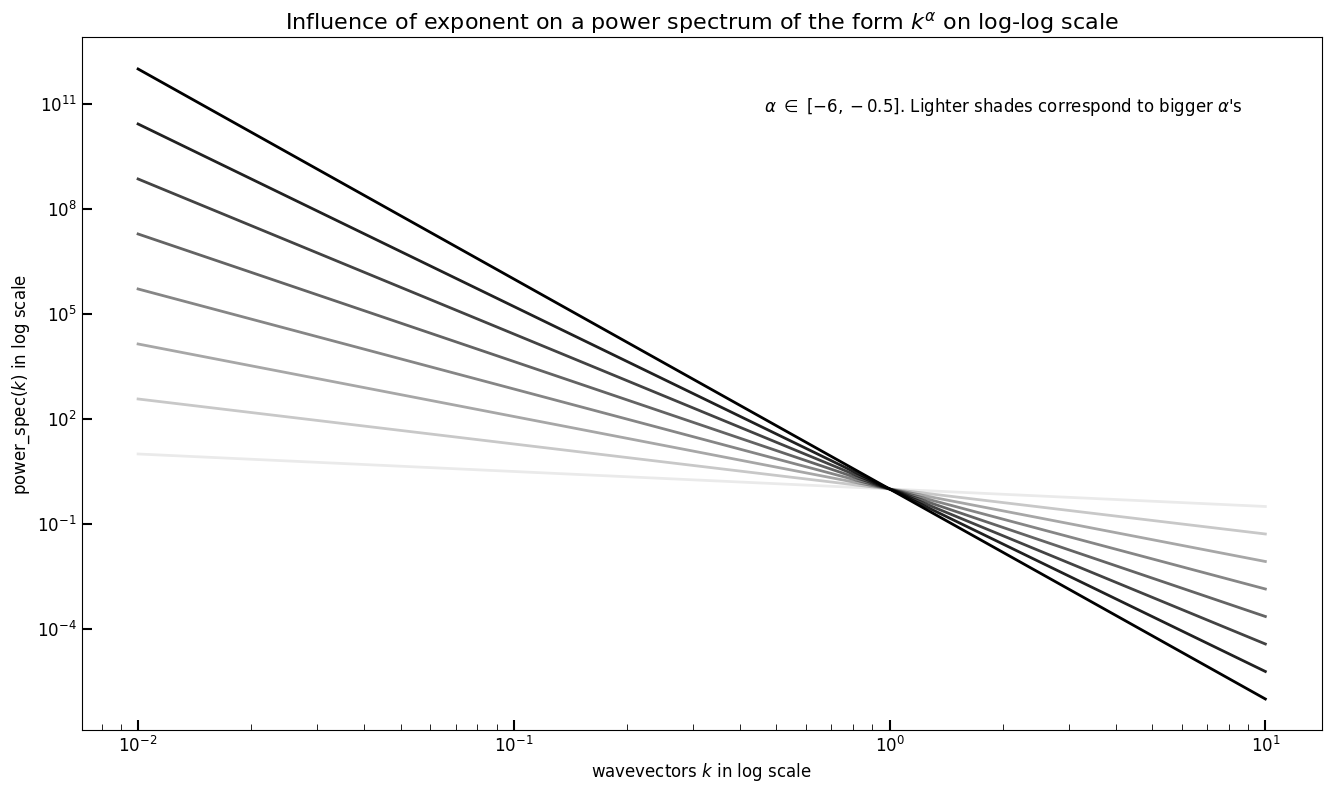

The matplotlib source for this figure: (Note: this script raises an exception after producing the figure.)
import numpy as np
import matplotlib.pyplot as plt
import seaborn as sns
import matplotlib
from matplotlib.ticker import (MultipleLocator, AutoMinorLocator)
from matplotlib.patches import Rectangle
'''
import matplotlib.font_manager
fpaths = matplotlib.font_manager.findSystemFonts()

for i in fpaths:
    f = matplotlib.font_manager.get_font(i)
    print(f.family_name)
'''



def planck_cosmology(x):
    return np.log(0.314*np.exp(3*x)+0.686)

def natural_x_coords_from_redshift(z):
    return np.log(1+z)

def initial_data_plot(x,y,x_natural):
    plt.subplot(2, 2, 1)

    plt.plot(x, y, ".", color="black")
    plt.title(r"Distance moduli $\mu$ against CMB corrected redshifts $z$")
    plt.xlabel(r"Redshift $z$")
    plt.ylabel(r"Distance modulus $\mu$")

    plt.subplot(2, 2, 2)

    plt.plot(x_natural, y, ".", color="black")
    plt.title(r"Distance moduli $\mu$ against CMB corrected redshifts $z$")
    plt.xlabel(r"Natural coordinates $x=ln(1+z)$")
    plt.ylabel(r"Distance modulus $\mu$")

    plt.subplot(2, 2, 3)

    plt.plot(x_natural, planck_cosmology(x_natural), "--", color="black")
    plt.title(r"Planck Cosmology: Evolution of cosmic energy density in time")
    plt.xlabel(r"Natural coordinates $x=ln(1+z)$ (measure of time)")
    plt.ylabel(r"Signal Field $s(x)$")

    plt.show()



def initial_data_plot_only_standard_diagram(x,y,x_natural):
    font = {'family': 'normal',
            'weight': 'bold',
            'size': 15}

    matplotlib.rc('font', **font)

    sns.set_style('darkgrid')  # darkgrid, white grid, dark, white and ticks
    palette = sns.color_palette('deep')


    plt.plot(x_natural, y, ".", color=palette[0])
    plt.title(r"Distance moduli $\mu$ against CMB corrected redshifts $z$")
    plt.xlabel(r"Natural coordinates $x=ln(1+z)$")
    plt.ylabel(r"Distance modulus $\mu$")


    plt.show()


def plot_histogramms(redshifts,moduli):
    font = {'family': 'normal',
            'weight': 'bold',
            'size': 15}

    matplotlib.rc('font', **font)

    sns.set_style('darkgrid')  # darkgrid, white grid, dark, white and ticks
    palette = sns.color_palette('deep')

    plt.subplot(2,1,1)
    plt.hist(redshifts,bins=1701,ec=palette[0],color=palette[0])
    plt.xlabel("Redshift $z$")
    plt.ylabel("Frequency")
    plt.title("Histogram of redshift frequency in the data")

    plt.subplot(2, 1,2)
    plt.xlabel("Distance modulus $\mu$")
    plt.ylabel("Frequency")
    plt.hist(moduli,bins=1701,ec=palette[3],color=palette[3])
    plt.title("Histogram of distance modulus frequency in the data")
    plt.subplots_adjust(hspace=0.4)
    plt.show()

def custom_plot(x,drawData,Reconstruction,reconstruct,cf_info):

    plt.rcParams["font.family"] = "Hiragino Maru Gothic Pro"
    plt.rcParams["font.size"] = "12"


    fig, ax = plt.subplots()

    ax.tick_params(axis='both',direction='in',width=1.5)
    ax.tick_params(which='major',direction='in', length=7, )
    ax.tick_params(which='minor',direction='in', length=4, )
    ax.xaxis.set_minor_locator(AutoMinorLocator())
    ax.yaxis.set_minor_locator(AutoMinorLocator())

    if drawData==True:
        plt.plot(np.linspace(0,1,200),x, markersize=8, marker="o", color="black", markerfacecolor='white')
        plt.plot(np.linspace(0,1,200),x, "-", color="black", linewidth=2)
        plt.xlabel("signal space")
        plt.ylabel("data")
        plt.title("Data realization (mock)", size=16)
        plt.legend()
        fig.set_size_inches(16, 9)
        plt.savefig("/Users/<user>/PycharmProjects/Nifty/CHARM/figures/" +f"{cf_info}_customDataRealization.png",dpi=300,bbox_inches='tight')
    elif Reconstruction==True:
        plt.plot(np.linspace(0,1,200),reconstruct, "-.", color="blue", linewidth=4, label="Reconstruction")
        plt.plot(np.linspace(0,1,200),x, "-", color="black", linewidth=2, label="Mock Signal")
        plt.xlabel("signal space")
        plt.ylabel("signal")
        plt.title("Mock signal and Reconstruction", size=16)
        plt.legend()
        fig.set_size_inches(16, 9)
        plt.savefig("/Users/<user>/PycharmProjects/Nifty/CHARM/figures/" + f"{cf_info}_customSignalMockAndReconstruction.png",dpi=300,bbox_inches='tight')



def visualize_power_spectrum_parameters():


    plt.rcParams["font.family"] = "Hiragino Maru Gothic Pro"
    plt.rcParams["font.size"] = "12"

    def power_spectrum(k,alpha, beta):
        return beta*k**alpha

    x=np.linspace(0.01,10,300)

    fig, ax = plt.subplots()

    plt.text(0.55, 0.9, r"$\alpha$ $\in$ $[-6,-0.5]$. Lighter shades correspond to bigger $\alpha$'s",
             horizontalalignment='left',
             verticalalignment='center',
             transform=ax.transAxes)

    ax.tick_params(axis='both',direction='in',width=1.5)
    ax.tick_params(which='major',direction='in', length=7, )
    ax.tick_params(which='minor',direction='in', length=4, )
    ax.xaxis.set_minor_locator(AutoMinorLocator())
    ax.yaxis.set_minor_locator(AutoMinorLocator())

    color = matplotlib.cm.get_cmap("gray")
    print("color",color)
    #for alpha, beta in zip(np.linspace(-6,-0.5,8),np.linspace(-10,10,8)):
    for alpha in np.linspace(-6,-0.5,8):
        plt.plot(x,power_spectrum(x,alpha,1), "-", color="black", linewidth=2, alpha=abs(alpha/-6))
    plt.xlabel("wavevectors $k$ in log scale")
    plt.ylabel("power_spec$(k)$ in log scale")
    plt.title(r"Influence of exponent on a power spectrum of the form $k^{\alpha}$ on log-log scale", size=16)
    #plt.xlim(-2,10)
    #plt.ylim(-2, 10)
    ax.set_xscale('log')
    ax.set_yscale('log')
    fig.set_size_inches(16, 9)
    plt.savefig('/Users/<user>/Downloads/Influence of exponent on power spectrum on log log scale.png', dpi=300,bbox_inches='tight')

visualize_power_spectrum_parameters()

